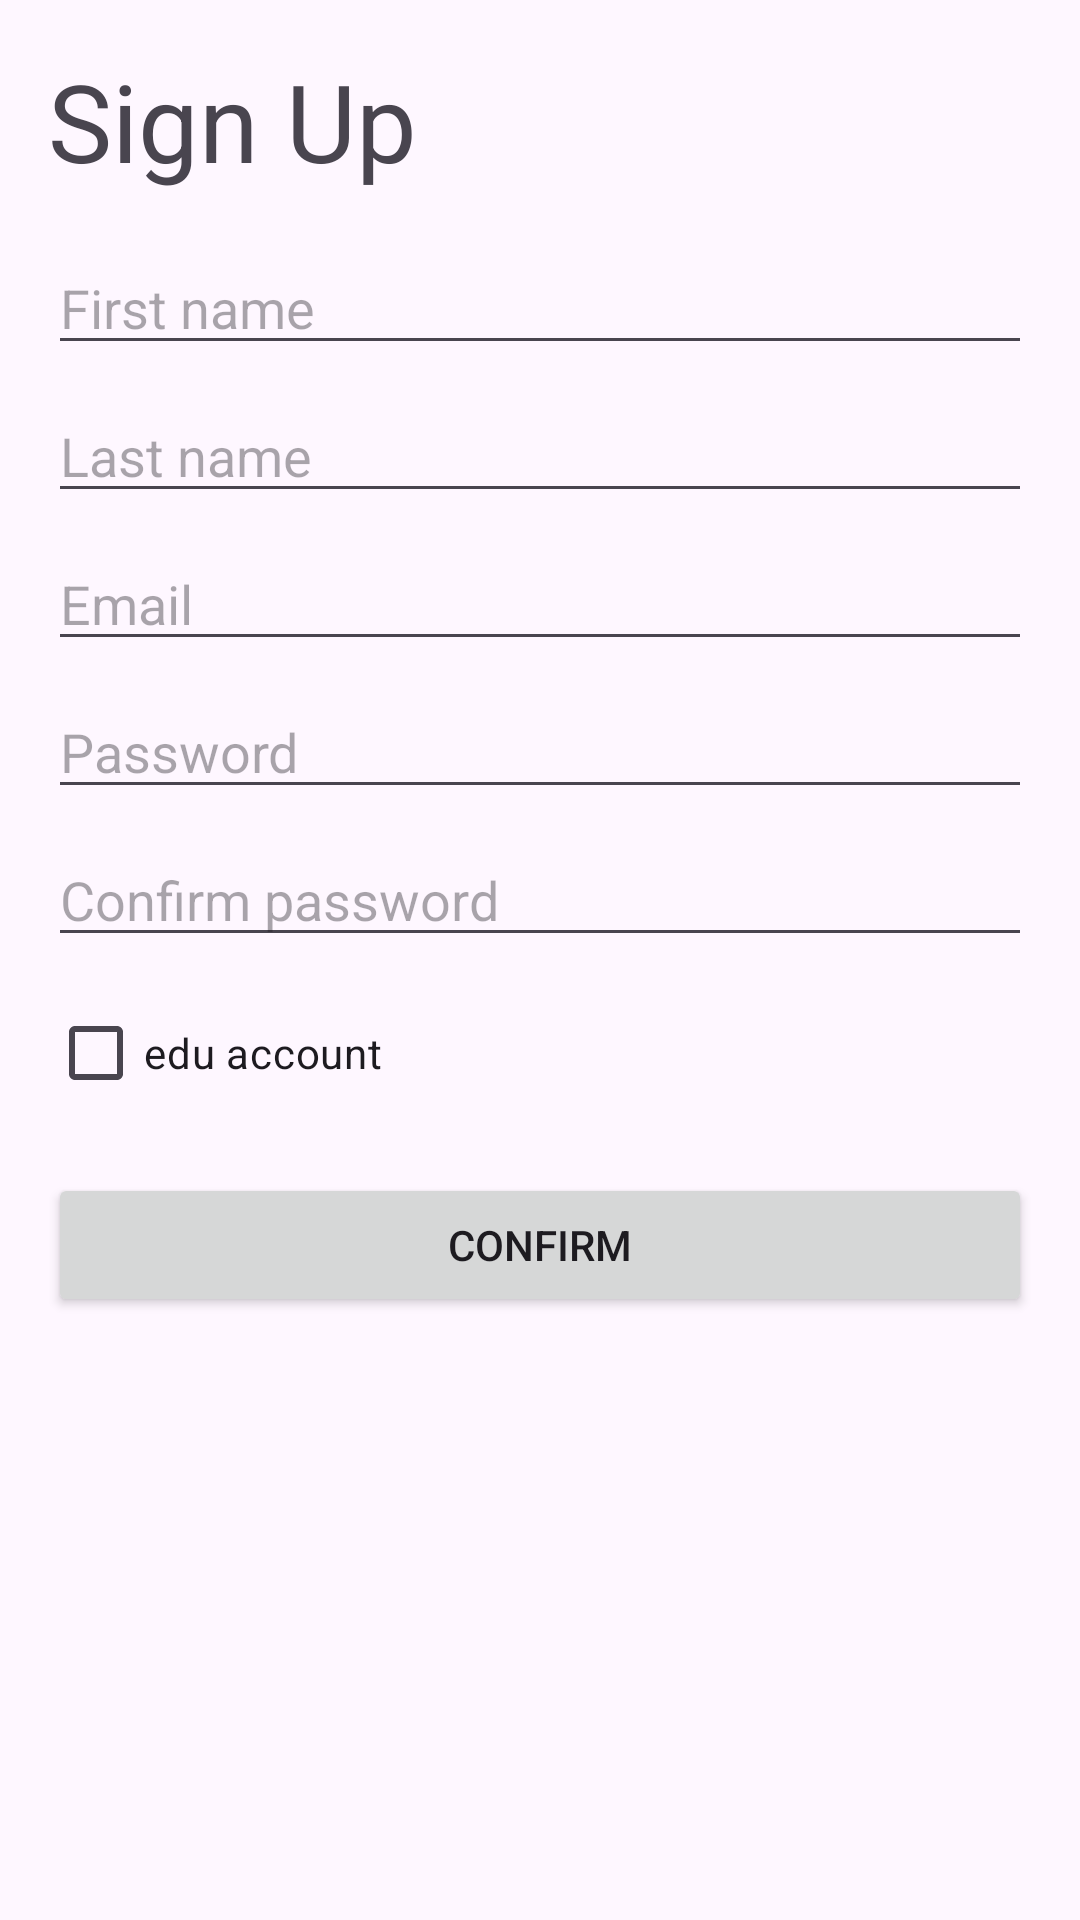

Android layout source for this screen:
<!-- AndroidManifest.xml: application theme Theme.CollegeFlight -->
<!-- res/layout/activity_sign_up.xml -->
<LinearLayout xmlns:android="http://schemas.android.com/apk/res/android"
    xmlns:tools="http://schemas.android.com/tools"
    android:layout_width="match_parent"
    android:layout_height="match_parent"
    android:orientation="vertical"
    android:padding="16dp"
    tools:context=".SignUpActivity">

    <TextView
        android:id="@+id/signupTitle"
        android:layout_width="match_parent"
        android:layout_height="wrap_content"
        android:text="Sign Up"
        android:textSize="36sp"
        android:layout_gravity="center"
        android:layout_marginBottom="16dp"/>

    <EditText
        android:id="@+id/firstNameEditText"
        android:layout_width="match_parent"
        android:layout_height="wrap_content"
        android:hint="First name"
        android:layout_marginBottom="8dp"/>

    <EditText
        android:id="@+id/lastNameEditText"
        android:layout_width="match_parent"
        android:layout_height="wrap_content"
        android:hint="Last name"
        android:layout_marginBottom="8dp"/>

    <EditText
        android:id="@+id/emailEditText"
        android:layout_width="match_parent"
        android:layout_height="wrap_content"
        android:hint="Email"
        android:layout_marginBottom="8dp"/>

    <EditText
        android:id="@+id/passwordEditText"
        android:layout_width="match_parent"
        android:layout_height="wrap_content"
        android:hint="Password"
        android:layout_marginBottom="8dp"/>

    <EditText
        android:id="@+id/confirmPasswordEditText"
        android:layout_width="match_parent"
        android:layout_height="wrap_content"
        android:hint="Confirm password"
        android:layout_marginBottom="8dp"/>

    <CheckBox
        android:id="@+id/eduAccountCheckBox"
        android:layout_width="wrap_content"
        android:layout_height="wrap_content"
        android:text="edu account"
        android:layout_marginBottom="16dp"/>

    <Button
        android:id="@+id/confirmButton"
        android:layout_width="match_parent"
        android:layout_height="wrap_content"
        android:text="Confirm"
        android:layout_gravity="center"/>

</LinearLayout>
<!-- resources referenced by this layout -->
<resources>
  <style name="Theme.CollegeFlight" parent="Theme.Material3.DayNight">
          
          <item name="colorPrimary">#00BFFF</item>
          <item name="colorPrimaryVariant">#87CEEB</item>
          <item name="colorOnPrimary">@color/white</item>
          
          <item name="colorSecondary">#00FF7F</item>
          <item name="colorSecondaryVariant">#98FB98</item>
          <item name="colorOnSecondary">@color/black</item>
          
          <item name="android:statusBarColor">?attr/colorPrimaryVariant</item>
          
      </style>
  <!-- not gathered from this repository: default colours our renderer supplied (Android Studio template values) -->
  <color name="black">#FF000000</color>
  <color name="white">#FFFFFFFF</color>
</resources>
